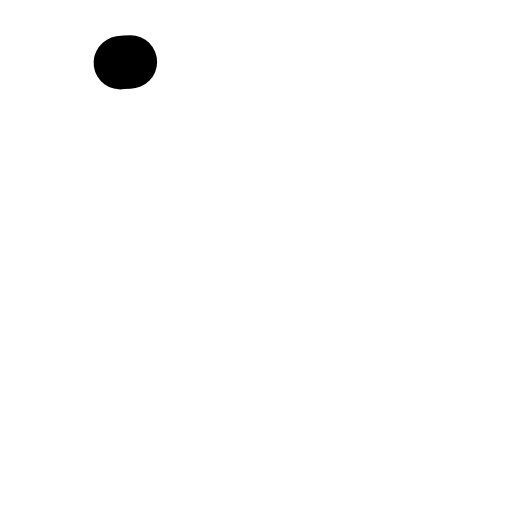
t = 0.00 s
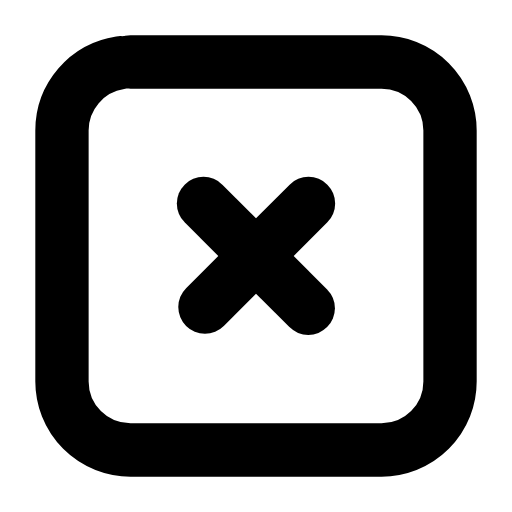
t = 0.24 s
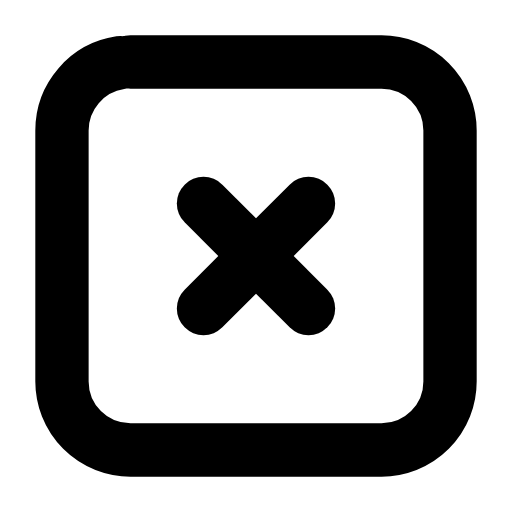
t = 0.47 s
t = 0.68 s: frame unchanged from t = 0.47 s, image omitted
t = 0.93 s: frame unchanged from t = 0.47 s, image omitted
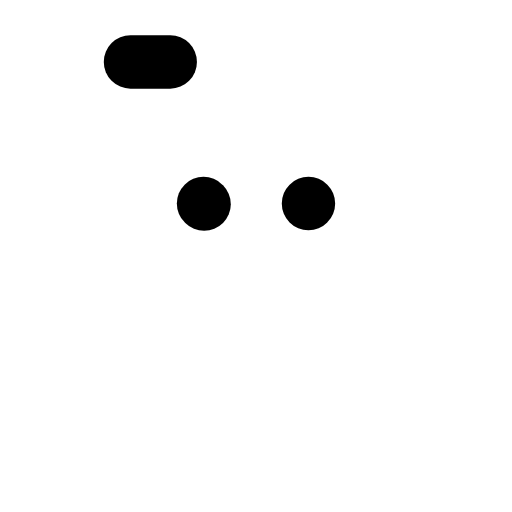
t = 1.17 s

The animated SVG that drew these frames (rendered in a browser with its animation timeline set to each time). Animation: 3 SMIL elements (animate=3); one cycle of 1.40 s, repeats indefinitely.

<svg xmlns="http://www.w3.org/2000/svg" width="24" height="24" viewBox="0 0 24 24" fill="none"><g transform="translate(-0.84 -0.84) scale(1.07)"><rect stroke="currentColor" stroke-width="2.336" stroke-linecap="round" stroke-linejoin="round" fill="none" x="3.5" y="3.5" width="17" height="17" rx="3" pathLength="1" stroke-dasharray="1"><animate attributeName="stroke-dashoffset" values="1;1;0;0;0;0;1;1;1" keyTimes="0;0;0.189;0.45;0.6;0.774;0.9;0.9;1" dur="1.4s" repeatCount="indefinite" calcMode="spline" keySplines="0.16 1 0.3 1;0.16 1 0.3 1;0.16 1 0.3 1;0.16 1 0.3 1;0.16 1 0.3 1;0.16 1 0.3 1;0.16 1 0.3 1;0.16 1 0.3 1"/></rect><path stroke="currentColor" stroke-width="2.336" stroke-linecap="round" stroke-linejoin="round" fill="none" d="M9.7 9.7L14.3 14.3" pathLength="1" stroke-dasharray="1"><animate attributeName="stroke-dashoffset" values="1;1;0;0;0;0;1;1;1" keyTimes="0;0.0315;0.2205;0.45;0.6;0.753;0.879;0.9;1" dur="1.4s" repeatCount="indefinite" calcMode="spline" keySplines="0.16 1 0.3 1;0.16 1 0.3 1;0.16 1 0.3 1;0.16 1 0.3 1;0.16 1 0.3 1;0.16 1 0.3 1;0.16 1 0.3 1;0.16 1 0.3 1"/></path><path stroke="currentColor" stroke-width="2.336" stroke-linecap="round" stroke-linejoin="round" fill="none" d="M14.3 9.7L9.7 14.3" pathLength="1" stroke-dasharray="1"><animate attributeName="stroke-dashoffset" values="1;1;0;0;0;0;1;1;1" keyTimes="0;0.063;0.252;0.45;0.6;0.732;0.858;0.9;1" dur="1.4s" repeatCount="indefinite" calcMode="spline" keySplines="0.16 1 0.3 1;0.16 1 0.3 1;0.16 1 0.3 1;0.16 1 0.3 1;0.16 1 0.3 1;0.16 1 0.3 1;0.16 1 0.3 1;0.16 1 0.3 1"/></path></g></svg>
